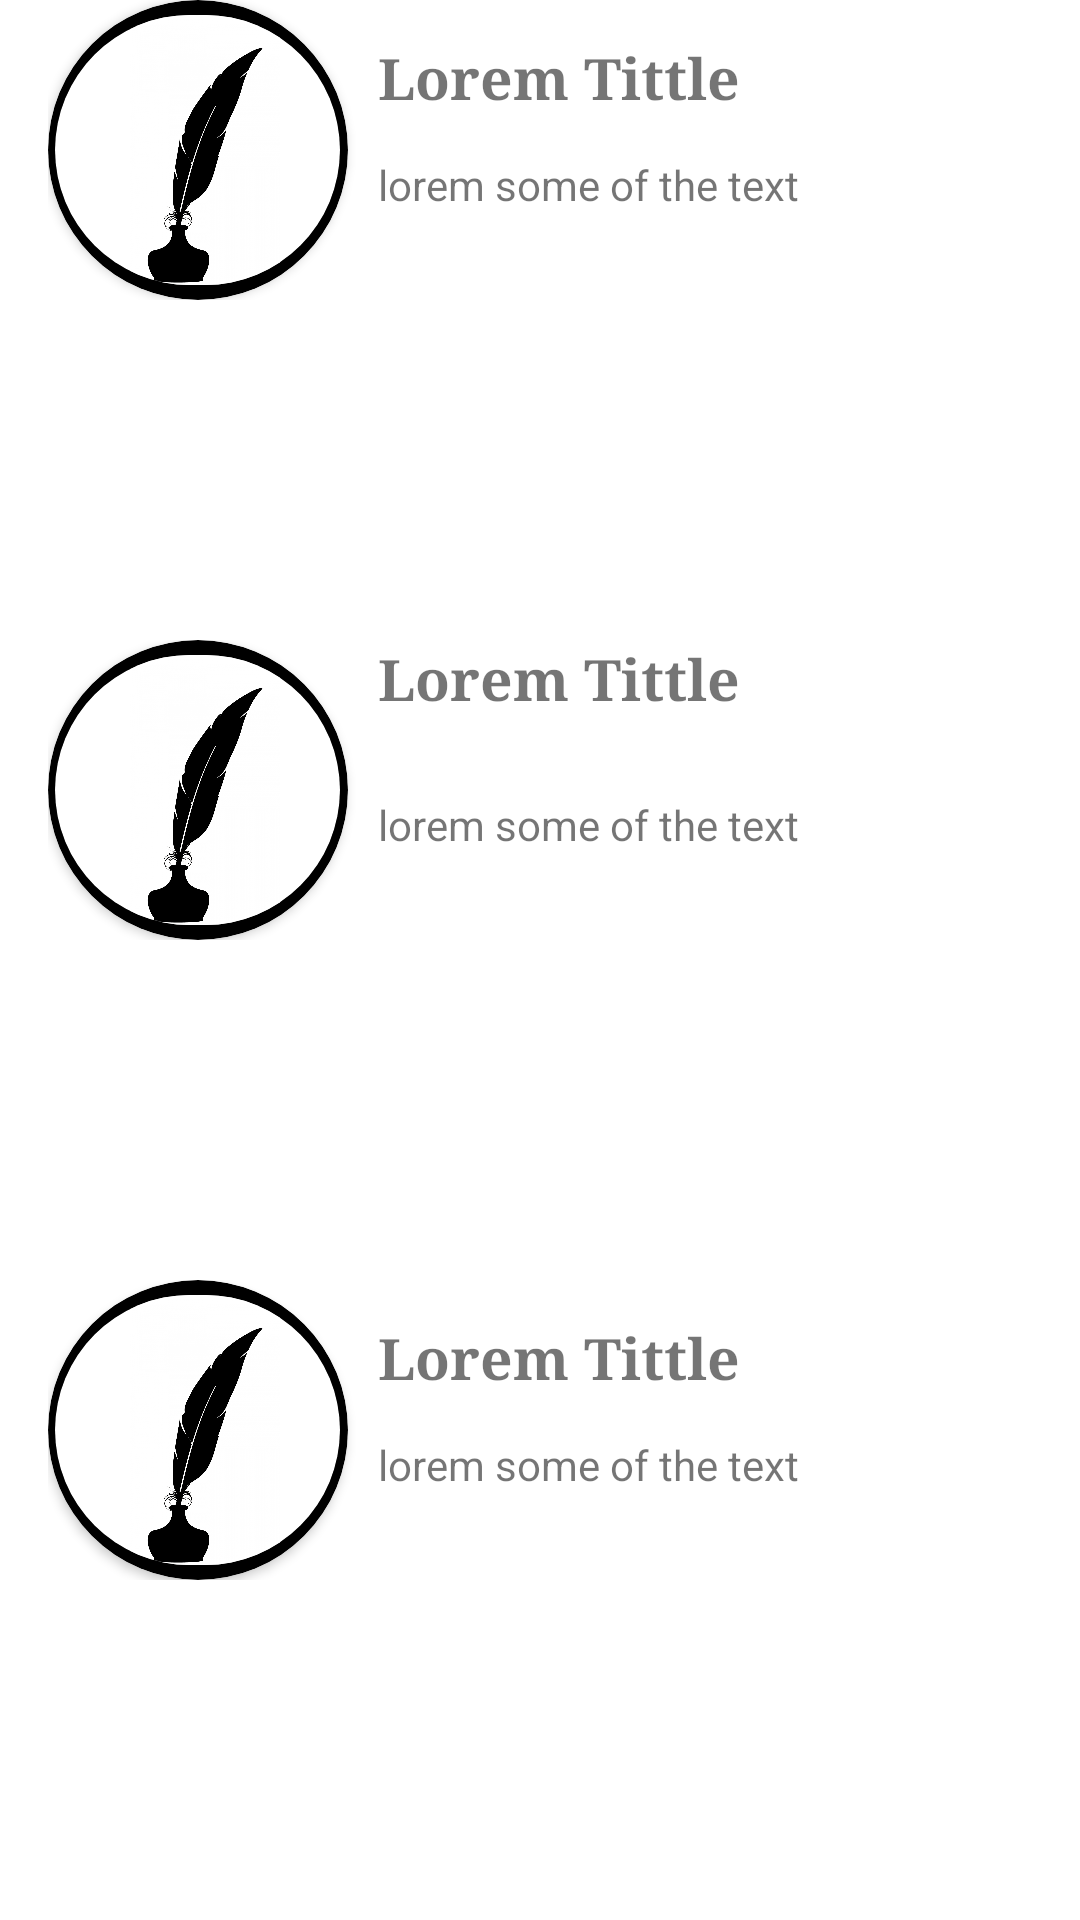

This screen was rendered from an Android layout file. Write that file and the resources it references.
<!-- AndroidManifest.xml: application theme Theme.EthiopianProverbsAndFolkTales -->
<!-- res/layout/fg_showing_list_of_items_found_inside_first_option.xml -->
<?xml version="1.0" encoding="utf-8"?>
<androidx.constraintlayout.widget.ConstraintLayout xmlns:android="http://schemas.android.com/apk/res/android"
    xmlns:app="http://schemas.android.com/apk/res-auto"
    android:layout_width="match_parent"
    android:layout_height="match_parent">


    <LinearLayout

        android:layout_width="match_parent"
        android:layout_height="match_parent"
        android:orientation="vertical">

        <LinearLayout
            android:id="@+id/the_First_item_for_as_mock"
            android:layout_width="match_parent"
            android:layout_height="wrap_content"
            android:layout_marginHorizontal="16dp"
            android:orientation="horizontal">

            <androidx.cardview.widget.CardView
                android:layout_width="100dp"
                android:layout_height="100dp"
                app:cardBackgroundColor="@color/black"
                app:cardCornerRadius="50dp"

                >

                <androidx.cardview.widget.CardView
                    android:layout_width="95dp"
                    android:layout_height="90dp"
                    android:layout_gravity="center"
                    android:layout_margin="10dp"
                    app:cardCornerRadius="500dp">


                    <ImageView
                        android:layout_width="100dp"
                        android:layout_height="100dp"
                        android:background="@color/transparent"
                        android:src="@drawable/quil_writing_pen" />
                </androidx.cardview.widget.CardView>
            </androidx.cardview.widget.CardView>

            <LinearLayout
                android:layout_width="match_parent"
                android:layout_height="match_parent"
                android:orientation="vertical">

                <TextView
                    android:layout_width="match_parent"
                    android:layout_height="52dp"
                    android:layout_marginEnd="15dp"
                    android:fontFamily="serif"
                    android:gravity="center_vertical|start"
                    android:paddingHorizontal="10dp"
                    android:text="Lorem Tittle"
                    android:textSize="19dp"
                    android:textStyle="bold" />

                <TextView
                    android:layout_width="match_parent"
                    android:layout_height="52dp"
                    android:layout_marginEnd="15dp"
                    android:gravity="top|start"
                    android:maxLength="30"
                    android:maxLines="1"
                    android:paddingHorizontal="10dp"
                    android:text="lorem some of the text" />
            </LinearLayout>

        </LinearLayout>

        <Space
            android:layout_width="0dp"
            android:layout_height="0dp"
            android:layout_weight="1"/>
        <LinearLayout
            android:layout_width="match_parent"
            android:layout_height="wrap_content"
            android:layout_marginHorizontal="16dp"
            android:orientation="horizontal">

            <androidx.cardview.widget.CardView
                android:layout_width="100dp"
                android:layout_height="100dp"
                app:cardBackgroundColor="@color/black"
                app:cardCornerRadius="50dp"

                >

                <androidx.cardview.widget.CardView
                    android:layout_width="95dp"
                    android:layout_height="90dp"
                    android:layout_gravity="center"
                    android:layout_margin="10dp"
                    app:cardCornerRadius="500dp">


                    <ImageView
                        android:layout_width="100dp"
                        android:layout_height="100dp"
                        android:background="@color/transparent"
                        android:src="@drawable/quil_writing_pen" />
                </androidx.cardview.widget.CardView>
            </androidx.cardview.widget.CardView>

            <LinearLayout
                android:layout_width="match_parent"
                android:layout_height="match_parent"
                android:orientation="vertical">

                <TextView
                    android:layout_width="match_parent"
                    android:layout_height="52dp"
                    android:layout_marginEnd="15dp"
                    android:fontFamily="serif"
                    android:gravity="top|start"
                    android:paddingHorizontal="10dp"
                    android:text="Lorem Tittle"
                    android:textSize="19dp"
                    android:textStyle="bold" />

                <TextView
                    android:layout_width="match_parent"
                    android:layout_height="52dp"
                    android:layout_marginEnd="15dp"
                    android:gravity="top|start"
                    android:maxLength="30"
                    android:maxLines="1"
                    android:paddingHorizontal="10dp"
                    android:text="lorem some of the text" />
            </LinearLayout>

        </LinearLayout>

        <Space
            android:layout_width="0dp"
            android:layout_height="0dp"
            android:layout_weight="1"/>

        <LinearLayout
            android:layout_width="match_parent"
            android:layout_height="wrap_content"
            android:layout_marginHorizontal="16dp"
            android:orientation="horizontal">

            <androidx.cardview.widget.CardView
                android:layout_width="100dp"
                android:layout_height="100dp"
                app:cardBackgroundColor="@color/black"
                app:cardCornerRadius="50dp"

                >

                <androidx.cardview.widget.CardView
                    android:layout_width="95dp"
                    android:layout_height="90dp"
                    android:layout_gravity="center"
                    android:layout_margin="10dp"
                    app:cardCornerRadius="500dp">


                    <ImageView
                        android:layout_width="100dp"
                        android:layout_height="100dp"
                        android:background="@color/transparent"
                        android:src="@drawable/quil_writing_pen" />
                </androidx.cardview.widget.CardView>
            </androidx.cardview.widget.CardView>

            <LinearLayout
                android:layout_width="match_parent"
                android:layout_height="match_parent"
                android:orientation="vertical">

                <TextView
                    android:layout_width="match_parent"
                    android:layout_height="52dp"
                    android:layout_marginEnd="15dp"
                    android:fontFamily="serif"
                    android:gravity="center_vertical|start"
                    android:paddingHorizontal="10dp"
                    android:text="Lorem Tittle"
                    android:textSize="19dp"
                    android:textStyle="bold" />

                <TextView
                    android:layout_width="match_parent"
                    android:layout_height="52dp"
                    android:layout_marginEnd="15dp"
                    android:gravity="top|start"
                    android:maxLength="30"
                    android:maxLines="1"
                    android:paddingHorizontal="10dp"
                    android:text="lorem some of the text" />
            </LinearLayout>

        </LinearLayout>

        <Space
            android:layout_width="0dp"
            android:layout_height="0dp"
            android:layout_weight="1"/>



    </LinearLayout>


</androidx.constraintlayout.widget.ConstraintLayout>
<!-- resources referenced by this layout -->
<resources>
  <color name="black">#FF000000</color>
  <color name="transparent">#77ffffff</color>
  <!-- drawable quil_writing_pen: png bitmap (drawable-v24, 131250 bytes) -->
  <style name="Theme.EthiopianProverbsAndFolkTales" parent="Theme.MaterialComponents.DayNight.DarkActionBar">
          
          <item name="colorPrimary">@color/purple_500</item>
          <item name="colorPrimaryVariant">@color/purple_700</item>
          <item name="colorOnPrimary">@color/white</item>
          
          <item name="colorSecondary">@color/teal_200</item>
          <item name="colorSecondaryVariant">@color/teal_700</item>
          <item name="colorOnSecondary">@color/black</item>
          
          <item name="android:statusBarColor" tools:targetApi="l">?attr/colorPrimaryVariant</item>
          
      </style>
  <color name="purple_500">#FF6200EE</color>
  <color name="purple_700">#FF3700B3</color>
  <color name="white">#FFFFFFFF</color>
  <color name="teal_200">#FF03DAC5</color>
  <color name="teal_700">#FF018786</color>
</resources>
